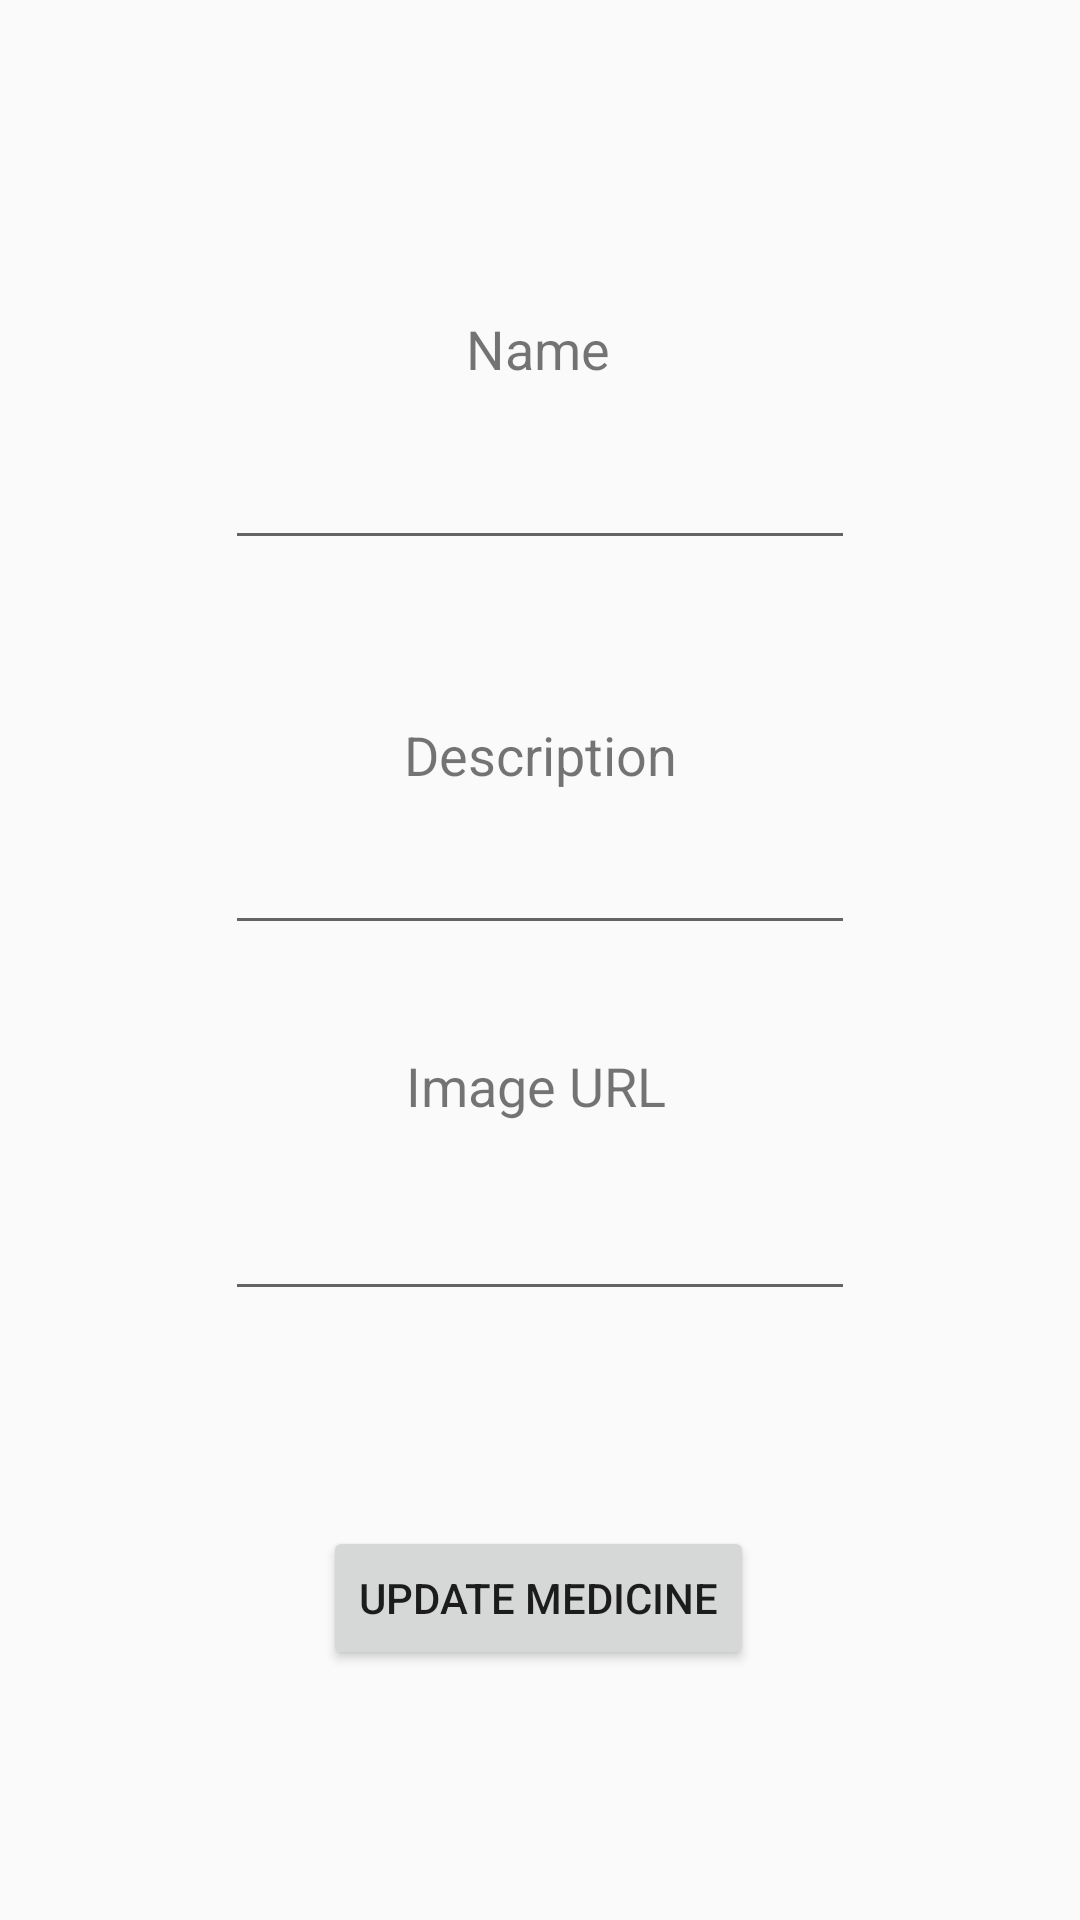

Here is an Android app screen rendered from its layout file. Give the layout XML and the strings, colors and styles it references.
<!-- AndroidManifest.xml: application theme AppTheme -->
<!-- res/layout/activity_update_medicine.xml -->
<?xml version="1.0" encoding="utf-8"?>
<android.support.constraint.ConstraintLayout xmlns:android="http://schemas.android.com/apk/res/android"
    xmlns:app="http://schemas.android.com/apk/res-auto"
    xmlns:tools="http://schemas.android.com/tools"
    android:layout_width="match_parent"
    android:layout_height="match_parent"
    tools:context=".activity.AddMedicine">

    <Button
        android:id="@+id/updateMedicineBtn"
        android:layout_width="wrap_content"
        android:layout_height="wrap_content"
        android:text="Update Medicine"
        app:layout_constraintBottom_toBottomOf="parent"
        app:layout_constraintEnd_toEndOf="parent"
        app:layout_constraintHorizontal_bias="0.498"
        app:layout_constraintStart_toStartOf="parent"
        app:layout_constraintTop_toTopOf="parent"
        app:layout_constraintVertical_bias="0.859" />

    <EditText
        android:id="@+id/nameTxt"
        android:layout_width="wrap_content"
        android:layout_height="wrap_content"
        android:ems="10"
        android:inputType="textPersonName"
        app:layout_constraintBottom_toBottomOf="parent"
        app:layout_constraintEnd_toEndOf="parent"
        app:layout_constraintStart_toStartOf="parent"
        app:layout_constraintTop_toTopOf="parent"
        app:layout_constraintVertical_bias="0.243" />

    <EditText
        android:id="@+id/descriptionTxt"
        android:layout_width="wrap_content"
        android:layout_height="wrap_content"
        android:ems="10"
        android:inputType="textPersonName"
        app:layout_constraintBottom_toBottomOf="parent"
        app:layout_constraintEnd_toEndOf="parent"
        app:layout_constraintStart_toStartOf="parent"
        app:layout_constraintTop_toTopOf="parent"
        app:layout_constraintVertical_bias="0.457" />

    <TextView
        android:id="@+id/textView2"
        android:layout_width="wrap_content"
        android:layout_height="wrap_content"
        android:text="Name"
        android:textSize="18sp"
        app:layout_constraintBottom_toBottomOf="parent"
        app:layout_constraintEnd_toEndOf="parent"
        app:layout_constraintHorizontal_bias="0.498"
        app:layout_constraintStart_toStartOf="parent"
        app:layout_constraintTop_toTopOf="parent"
        app:layout_constraintVertical_bias="0.169" />

    <TextView
        android:id="@+id/textView3"
        android:layout_width="wrap_content"
        android:layout_height="wrap_content"
        android:text="Description"
        android:textSize="18sp"
        app:layout_constraintBottom_toBottomOf="parent"
        app:layout_constraintEnd_toEndOf="parent"
        app:layout_constraintStart_toStartOf="parent"
        app:layout_constraintTop_toTopOf="parent"
        app:layout_constraintVertical_bias="0.389" />

    <TextView
        android:id="@+id/textView4"
        android:layout_width="wrap_content"
        android:layout_height="wrap_content"
        android:text="Image URL"
        android:textSize="18sp"
        app:layout_constraintBottom_toBottomOf="parent"
        app:layout_constraintEnd_toEndOf="parent"
        app:layout_constraintHorizontal_bias="0.495"
        app:layout_constraintStart_toStartOf="parent"
        app:layout_constraintTop_toTopOf="parent"
        app:layout_constraintVertical_bias="0.568" />

    <EditText
        android:id="@+id/imageUrlTxt"
        android:layout_width="wrap_content"
        android:layout_height="wrap_content"
        android:ems="10"
        android:inputType="textPersonName"
        app:layout_constraintBottom_toBottomOf="parent"
        app:layout_constraintEnd_toEndOf="parent"
        app:layout_constraintStart_toStartOf="parent"
        app:layout_constraintTop_toTopOf="parent"
        app:layout_constraintVertical_bias="0.661" />
</android.support.constraint.ConstraintLayout>
<!-- resources referenced by this layout -->
<resources>
  <style name="AppTheme" parent="Theme.AppCompat.Light.DarkActionBar">
          
          <item name="colorPrimary">@color/colorPrimary</item>
          <item name="colorPrimaryDark">@color/colorPrimaryDark</item>
          <item name="colorAccent">@color/colorAccent</item>
      </style>
  <color name="colorPrimary">#008577</color>
  <color name="colorPrimaryDark">#00574B</color>
  <color name="colorAccent">#D81B60</color>
</resources>
